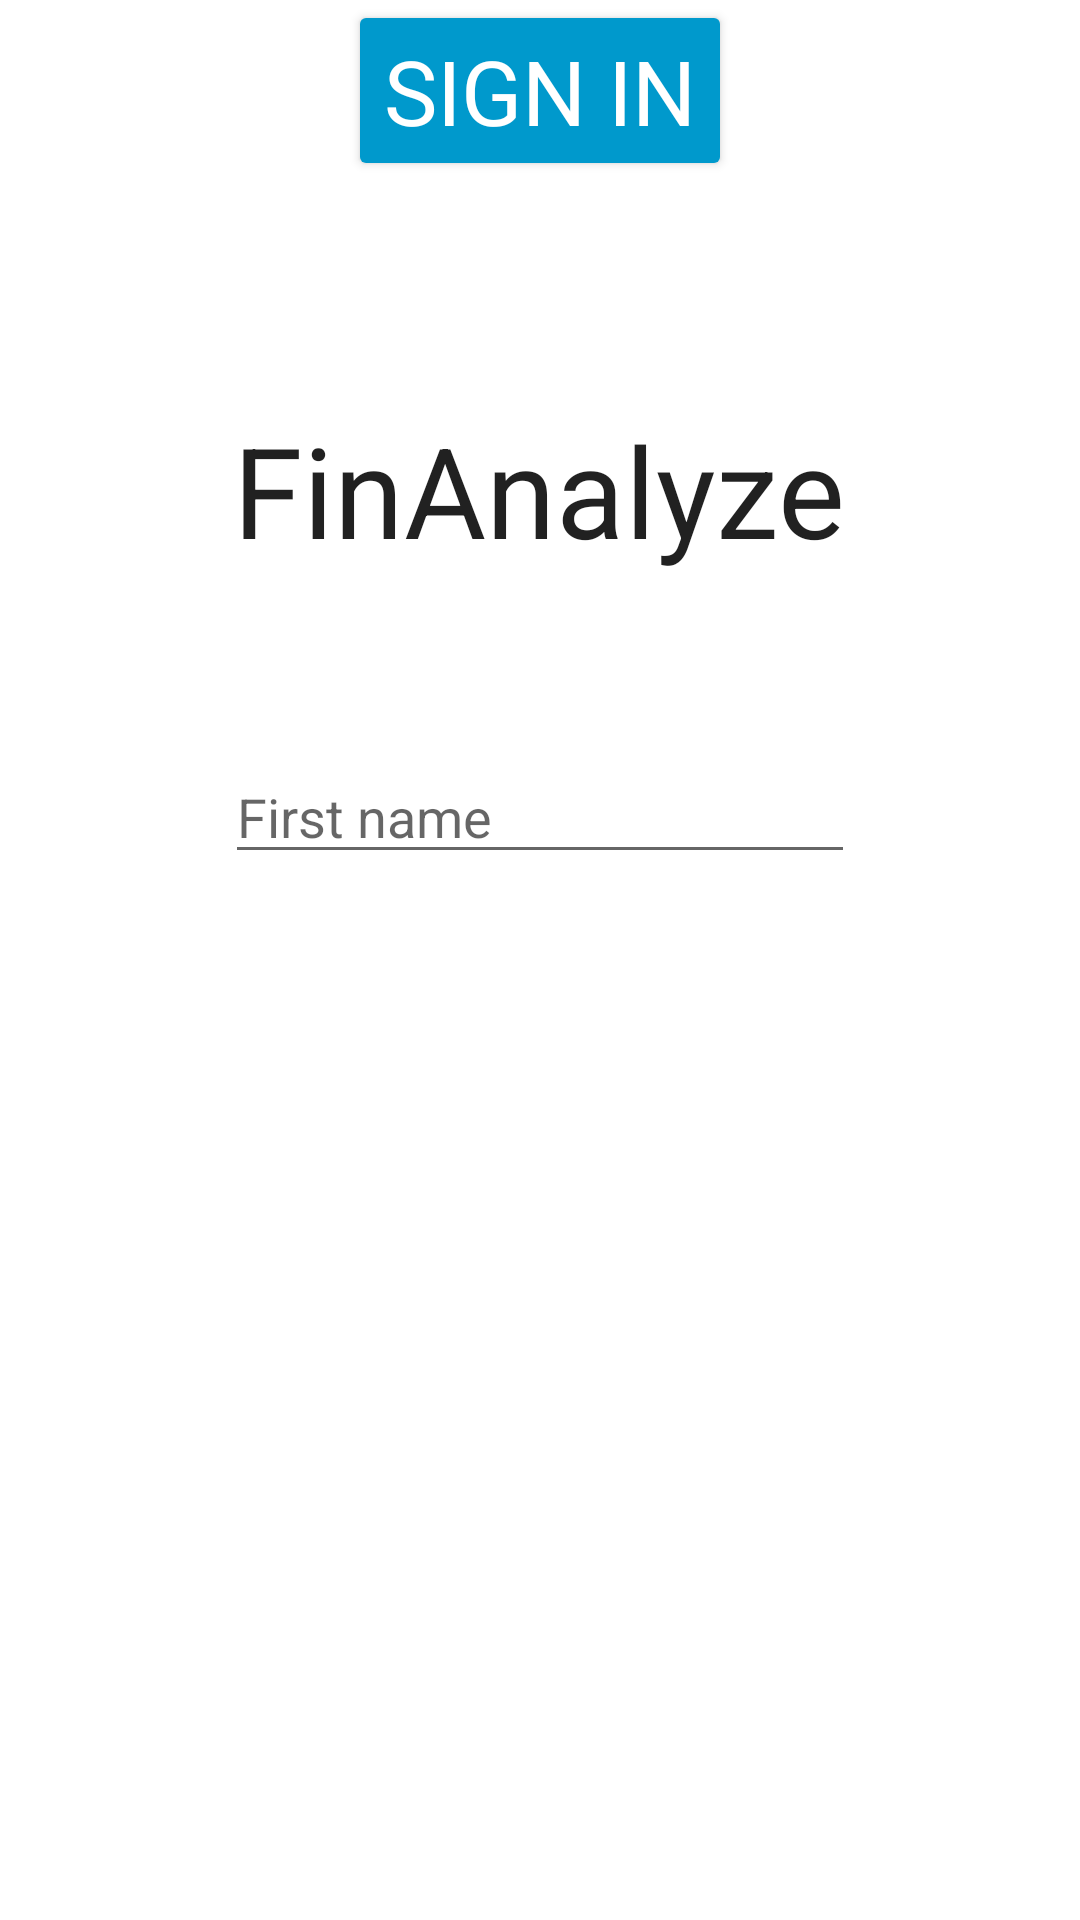

Android layout source for this screen:
<!-- AndroidManifest.xml: application theme Theme.FinAnalyze -->
<!-- res/layout/activity_sign_up2.xml -->
<?xml version="1.0" encoding="utf-8"?>
<RelativeLayout xmlns:android="http://schemas.android.com/apk/res/android"
    xmlns:app="http://schemas.android.com/apk/res-auto"
    xmlns:tools="http://schemas.android.com/tools"
    android:layout_width="match_parent"
    android:layout_height="match_parent"
    tools:context=".MainActivity">
    <TextView
        android:id="@+id/appName"
        android:layout_width="wrap_content"
        android:layout_height="wrap_content"
        android:text="FinAnalyze"
        android:textAppearance="@style/TextAppearance.AppCompat.Body1"
        android:textSize="42sp"
        android:layout_centerHorizontal="true"
        android:layout_marginTop="135dp"
        />


    <EditText
        android:id="@+id/firstName"
        android:layout_width="wrap_content"
        android:layout_height="wrap_content"
        android:layout_centerHorizontal="true"
        android:layout_marginTop="250dp"
        android:ems="10"
        android:hint="First name"
        android:inputType="textPersonName"  />





    <Button
        android:id="@+id/signInButton"
        android:layout_width="wrap_content"
        android:layout_height="wrap_content"
        android:layout_centerHorizontal="true"
        android:backgroundTint="@android:color/holo_blue_dark"
        android:fontFamily="sans-serif"
        android:onClick="signIn"
        android:text="Sign In"
        android:textColor="@android:color/background_light"
        android:textSize="30sp" />
</RelativeLayout>
<!-- resources referenced by this layout -->
<resources>
  <style name="Theme.FinAnalyze" parent="Theme.MaterialComponents.DayNight.NoActionBar">
          
  
          <item name="colorOnPrimary">@color/white</item>
          
          <item name="colorSecondary">@color/teal_200</item>
          <item name="colorSecondaryVariant">@color/teal_700</item>
          <item name="colorOnSecondary">@color/black</item>
          
          <item name="android:statusBarColor" tools:targetApi="l">?attr/colorPrimaryVariant</item>
          
      </style>
  <!-- not gathered from this repository: default colours our renderer supplied (Android Studio template values) -->
  <color name="teal_200">#FF03DAC5</color>
  <color name="teal_700">#FF018786</color>
  <color name="black">#FF000000</color>
  <color name="white">#FFFFFFFF</color>
</resources>
